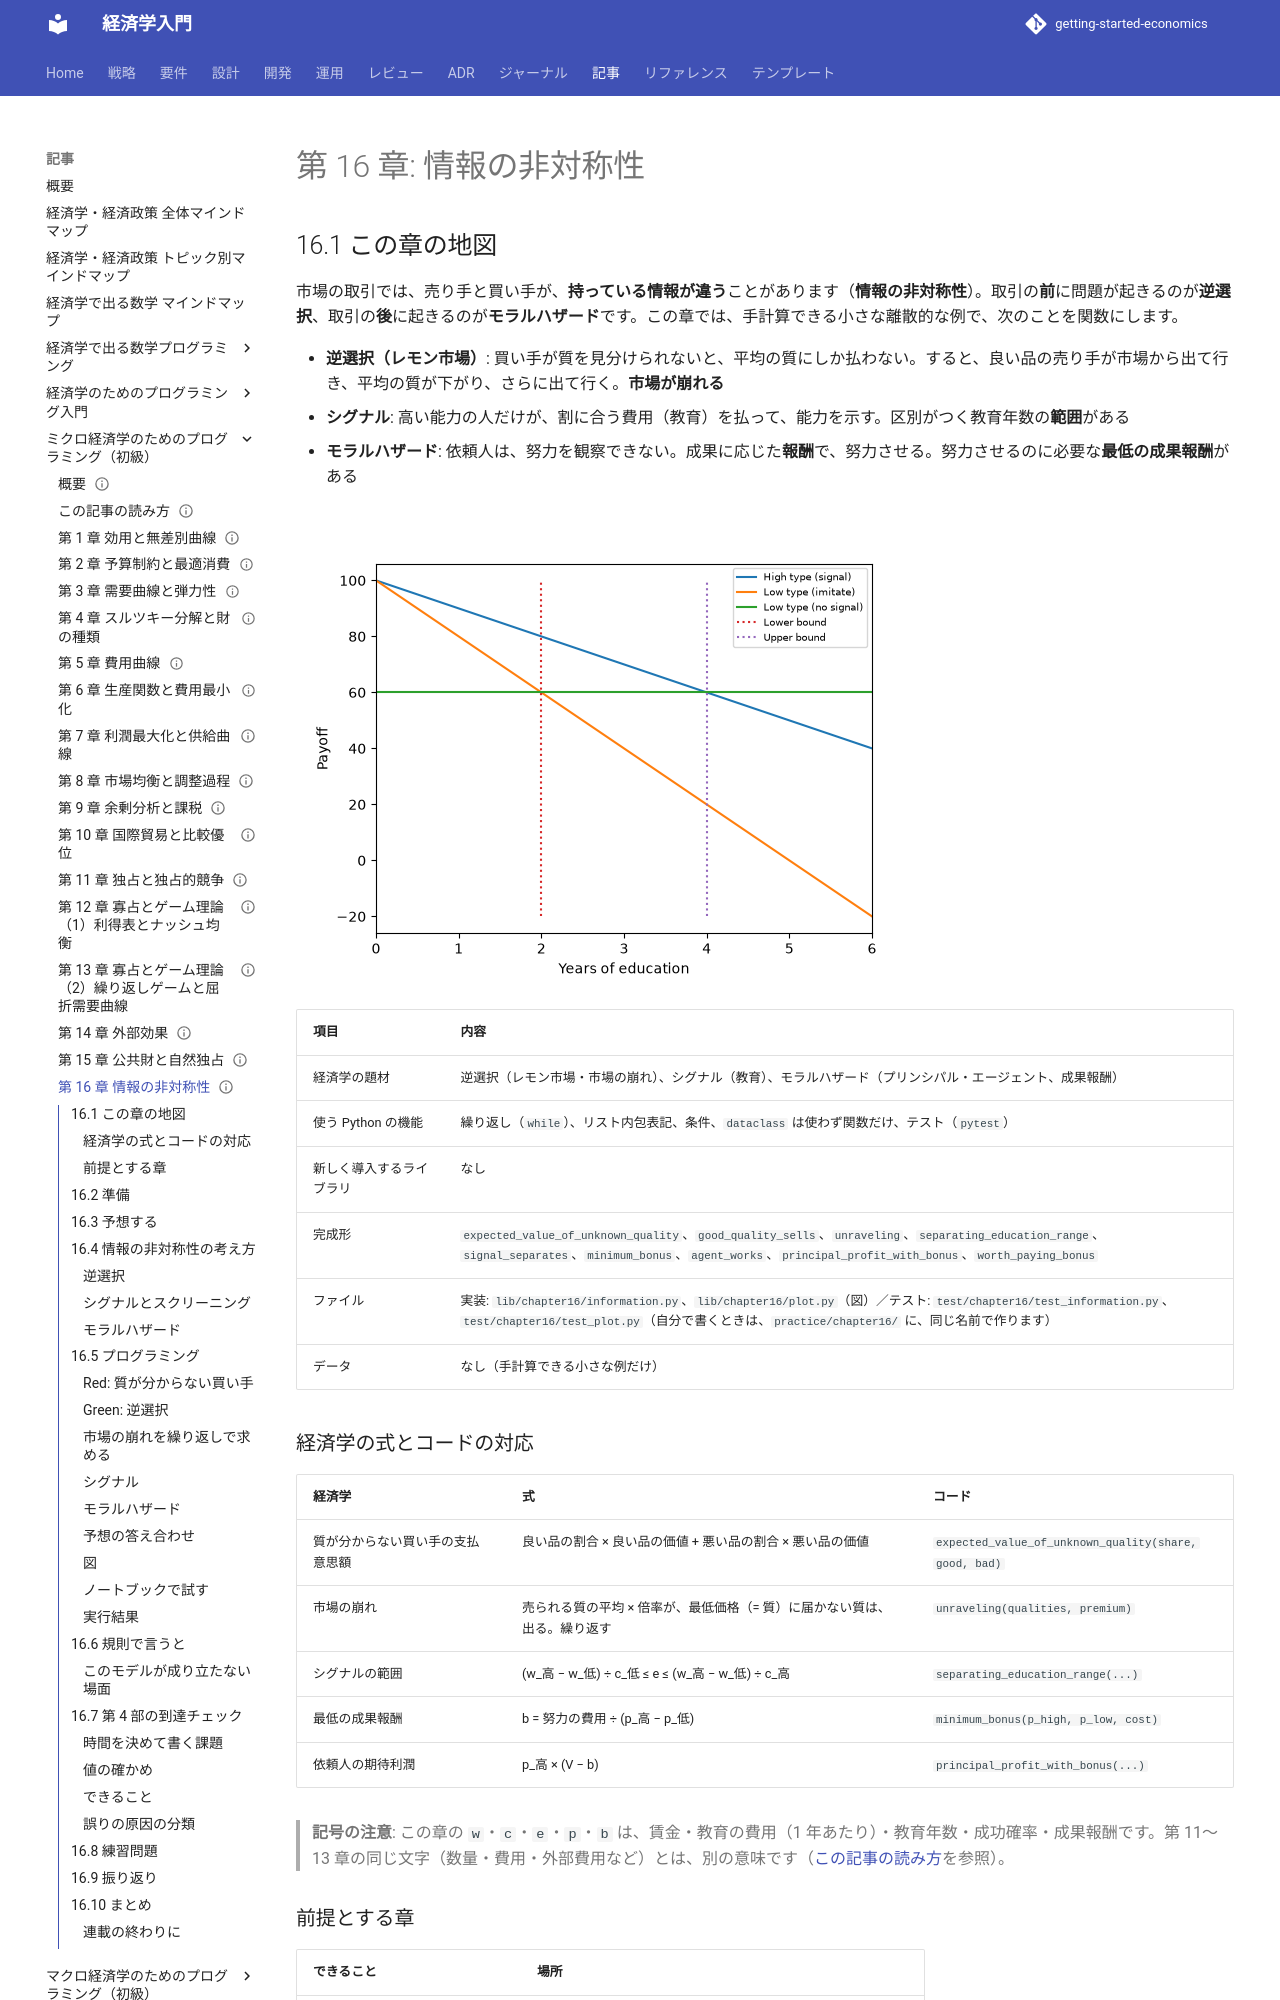

repository: k2works/getting-started-economics · page: article/micro-basics-programming/16-information-asymmetry/index.html · generator: mkdocs

---
type: Article
title: "第 16 章: 情報の非対称性"
description: "買い手が質を見分けられないと良い品が市場から消える逆選択、能力を示すシグナル、努力を観察できないときの成果報酬（モラルハザード）を、手計算できる小さな離散的な例で関数にする。第 4 部の到達チェックと、連載の振り返り。"
tags: [article,micro-basics-programming,python]
status: draft
generated: { by: claude-code/claude-sonnet-5-5, at: 2026-11-22T00:00:00Z }
---

# 第 16 章: 情報の非対称性

## 16.1 この章の地図

市場の取引では、売り手と買い手が、**持っている情報が違う**ことがあります（**情報の非対称性**）。取引の**前**に問題が起きるのが**逆選択**、取引の**後**に起きるのが**モラルハザード**です。この章では、手計算できる小さな離散的な例で、次のことを関数にします。

- **逆選択（レモン市場）**: 買い手が質を見分けられないと、平均の質にしか払わない。すると、良い品の売り手が市場から出て行き、平均の質が下がり、さらに出て行く。**市場が崩れる**
- **シグナル**: 高い能力の人だけが、割に合う費用（教育）を払って、能力を示す。区別がつく教育年数の**範囲**がある
- **モラルハザード**: 依頼人は、努力を観察できない。成果に応じた**報酬**で、努力させる。努力させるのに必要な**最低の成果報酬**がある

![シグナル。高い能力の人（青）だけが教育を選ぶ年数は、2 年から 4 年。低い能力の人がまねをすると（橙）、2 年を超えると損をする](images/ch16-signal.png)

| 項目 | 内容 |
| :--- | :--- |
| 経済学の題材 | 逆選択（レモン市場・市場の崩れ）、シグナル（教育）、モラルハザード（プリンシパル・エージェント、成果報酬） |
| 使う Python の機能 | 繰り返し（`while`）、リスト内包表記、条件、`dataclass` は使わず関数だけ、テスト（`pytest`） |
| 新しく導入するライブラリ | なし |
| 完成形 | `expected_value_of_unknown_quality`、`good_quality_sells`、`unraveling`、`separating_education_range`、`signal_separates`、`minimum_bonus`、`agent_works`、`principal_profit_with_bonus`、`worth_paying_bonus` |
| ファイル | 実装: `lib/chapter16/information.py`、`lib/chapter16/plot.py`（図）／テスト: `test/chapter16/test_information.py`、`test/chapter16/test_plot.py`（自分で書くときは、`practice/chapter16/` に、同じ名前で作ります） |
| データ | なし（手計算できる小さな例だけ） |

### 経済学の式とコードの対応

| 経済学 | 式 | コード |
| :--- | :--- | :--- |
| 質が分からない買い手の支払意思額 | 良い品の割合 × 良い品の価値 + 悪い品の割合 × 悪い品の価値 | `expected_value_of_unknown_quality(share, good, bad)` |
| 市場の崩れ | 売られる質の平均 × 倍率が、最低価格（= 質）に届かない質は、出る。繰り返す | `unraveling(qualities, premium)` |
| シグナルの範囲 | (w_高 − w_低) ÷ c_低 ≤ e ≤ (w_高 − w_低) ÷ c_高 | `separating_education_range(...)` |
| 最低の成果報酬 | b = 努力の費用 ÷ (p_高 − p_低) | `minimum_bonus(p_high, p_low, cost)` |
| 依頼人の期待利潤 | p_高 × (V − b) | `principal_profit_with_bonus(...)` |

> **記号の注意**: この章の `w`・`c`・`e`・`p`・`b` は、賃金・教育の費用（1 年あたり）・教育年数・成功確率・成果報酬です。第 11〜13 章の同じ文字（数量・費用・外部費用など）とは、別の意味です（[この記事の読み方](how-to-read.md)を参照）。

### 前提とする章

| できること | 場所 |
| :--- | :--- |
| 期待値（確率で重みづけた平均） | この章の最初の式で、導入します（良い品の割合で重みづける） |
| 関数・内包表記・繰り返し | [第 1 シリーズ](../economics-programming/index.md)の第 3 章 |

## 16.2 準備

```bash
cd apps/micro-basics-programming/python
uv sync
uv run pytest test/chapter16
```

```text
37 passed
```

自分でコードを書くときは、`practice/chapter16/` に、`information.py` とそのテストを作ります。

## 16.3 予想する

**紙で、手計算で**答えてください。答えは、この節には書いてありません。「プログラミング」の節の「予想の答え合わせ」で、プログラムを動かして確かめます。

- 中古車市場で、良い車の価値 100、悪い車の価値 40 で、良い車が半分です。質が分からない買い手の**支払意思額**は、いくつですか。良い車の売り手の最低価格が 60 のとき・80 のとき、良い車は、売られますか
- 質が 20・40・60・80・100 の 5 種類で、売り手の最低価格は質に等しく、買い手の支払意思額は、売られる質の**平均の 1.2 倍・1.5 倍・2 倍**です。それぞれ、市場に**どの質が残る**でしょうか（残らなくなる質を、順に消していきます）
- 高い能力の人の賃金 100、低い能力の人の賃金 60。教育は、1 年あたり、高い能力の人に費用 10、低い能力の人に費用 20 です。**高い能力の人だけが教育を選ぶ**年数の範囲は、いくつですか。教育 1・3・5 年のとき、区別できますか
- 成功すると 100 の価値がある仕事です。努力すると成功確率 0.8、努力しないと 0.4 で、努力の費用は 10 です。成功したときだけ報酬 b を払います。努力させる**最低の報酬**は、いくつですか。そのときの、依頼人の期待利潤は、努力させない場合と比べて、どうなりますか

## 16.4 情報の非対称性の考え方

### 逆選択

中古車の売り手は、質を知っていますが、買い手は、知りません。買い手は、**平均の質**にしか払いません。すると、平均より**良い**車の売り手は、割に合わなくて、市場を出ます。残った車の平均の質は、下がり、買い手の支払意思額も下がり、さらに、その次に良い車が出て行きます。この**連鎖**が、最後まで続けば、**悪い車しか残らない**市場になります（市場の崩れ）。

売り手の最低価格が質に等しく、買い手の評価が高い（倍率が大きい）ほど、崩れは小さくなります。倍率が十分高ければ、**全部が売られます**。
